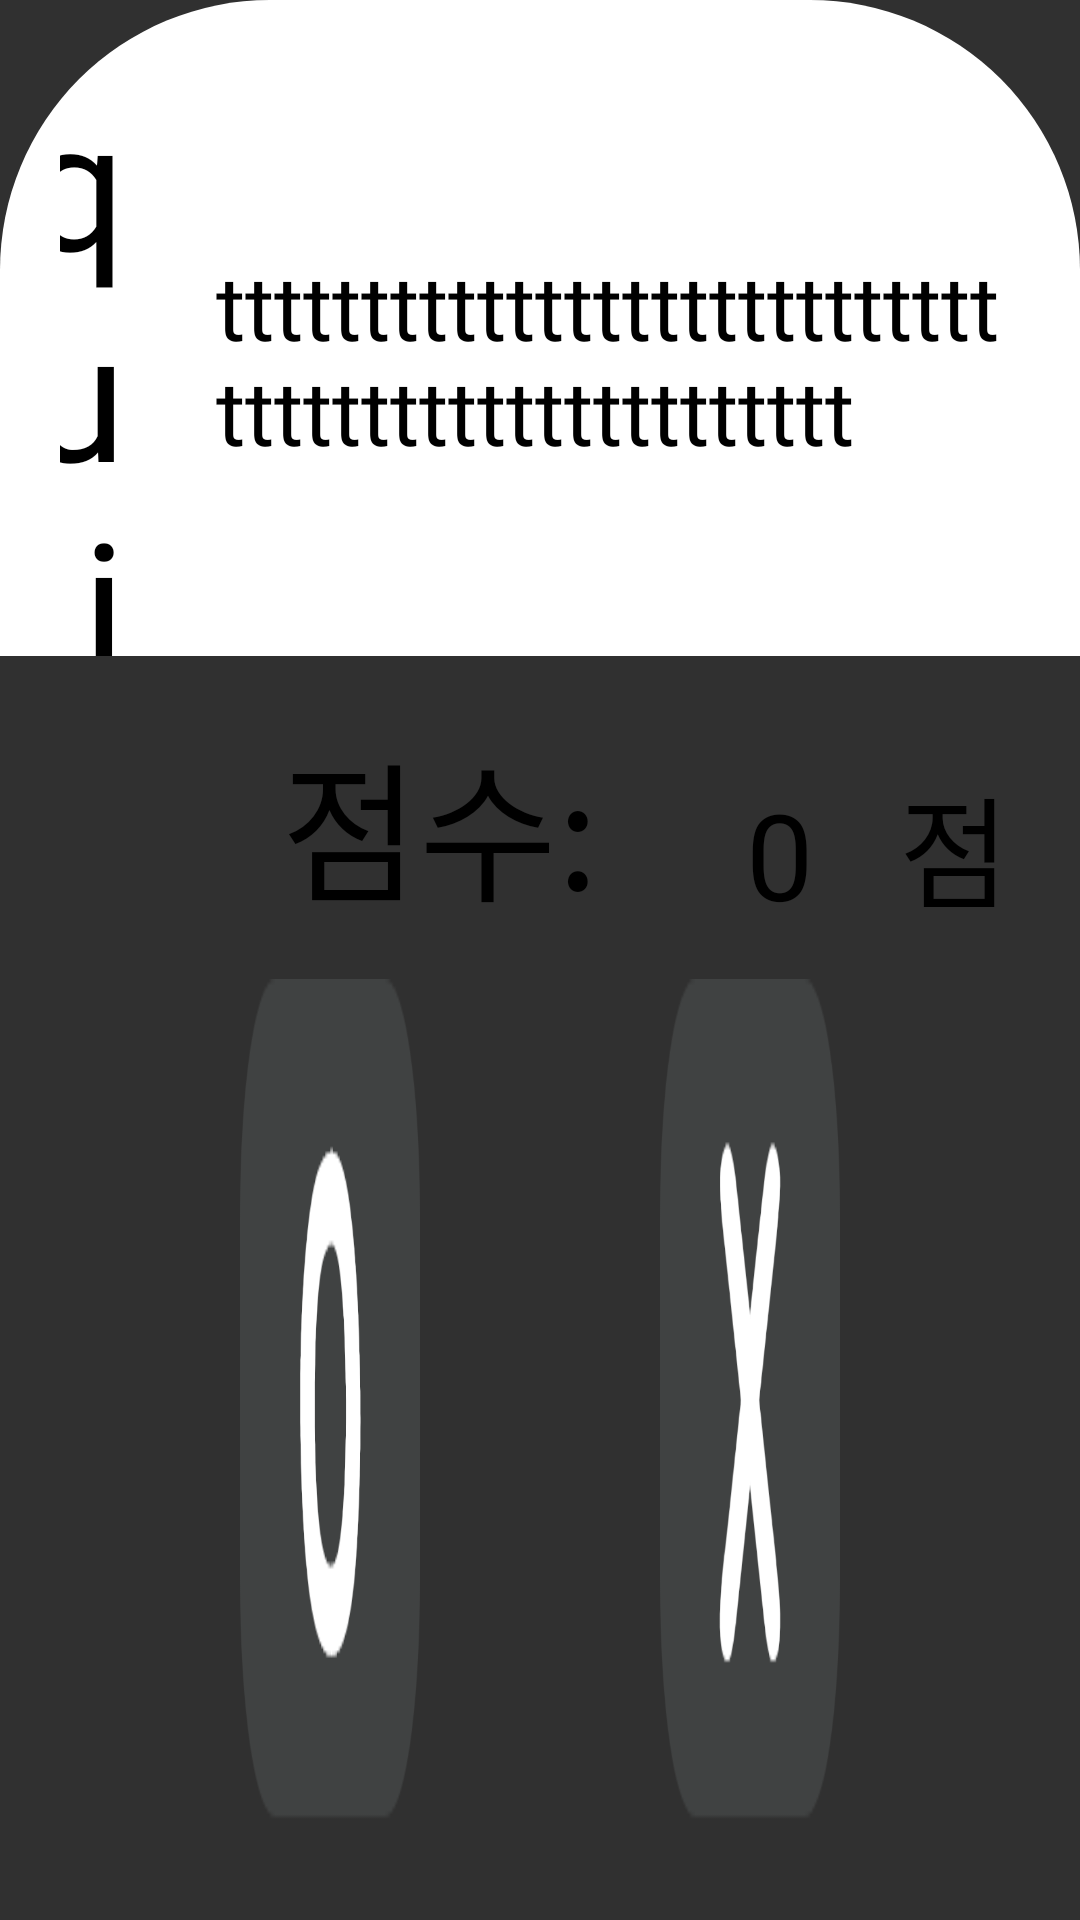

Layout XML and referenced resources for this Android screen:
<!-- AndroidManifest.xml: application theme Theme.AIcandoVer2 -->
<!-- res/layout/scene4_0_2.xml -->
<?xml version="1.0" encoding="utf-8"?>
<LinearLayout xmlns:android="http://schemas.android.com/apk/res/android"
    xmlns:app="http://schemas.android.com/apk/res-auto"
    xmlns:tools="http://schemas.android.com/tools"
    android:layout_width="match_parent"
    android:layout_height="match_parent"
    android:layout_gravity="center"
    android:foreground="@drawable/border_layout"
    android:orientation="vertical">

    <LinearLayout
        android:layout_width="match_parent"
        android:layout_height="0dp"
        android:layout_weight="2"
        android:background="@drawable/border1_layout"
        android:orientation="horizontal">

        <TextView
            android:id="@+id/quiz_num"
            android:layout_width="0dp"
            android:layout_height="match_parent"
            android:layout_weight="1"
            android:fontFamily="@font/bmjua"
            android:gravity="center|right"
            android:paddingLeft="20dp"
            android:paddingTop="20dp"
            android:paddingRight="30dp"
            android:text="quiz"
            android:textColor="#000000"
            android:textSize="60sp" />

        <TextView
            android:id="@+id/quiz"
            android:layout_width="0dp"
            android:layout_height="match_parent"
            android:layout_weight="4"
            android:fontFamily="@font/bmjua"
            android:gravity="center_vertical"
            android:paddingTop="20dp"
            android:paddingRight="20dp"
            android:text="ttttttttttttttttttttttttttttttttttttttttttttttttt"
            android:textColor="#000000"
            android:textSize="30sp" />
    </LinearLayout>

    <LinearLayout
        android:layout_width="match_parent"
        android:layout_height="wrap_content"
        android:orientation="horizontal"
        android:paddingTop="20dp">

        <TextView
            android:layout_width="wrap_content"
            android:layout_height="match_parent"
            android:layout_weight="4"
            android:fontFamily="@font/bmjua"
            android:gravity="bottom|right"
            android:text="점수:"
            android:textColor="#000000"
            android:textSize="50sp" />

        <TextView
            android:id="@+id/score"
            android:layout_width="100dp"
            android:layout_height="match_parent"
            android:fontFamily="@font/bmjua"
            android:gravity="bottom|center"
            android:paddingLeft="30dp"
            android:paddingRight="10dp"
            android:text="0"
            android:textColor="#000000"
            android:textSize="40sp" />

        <TextView
            android:layout_width="wrap_content"
            android:layout_height="match_parent"
            android:layout_weight="1"
            android:fontFamily="@font/bmjua"
            android:gravity="bottom|left"
            android:text="점"
            android:textColor="#000000"
            android:textSize="40sp" />

        <TextView
            android:id="@+id/textView7"
            android:layout_width="wrap_content"
            android:layout_height="match_parent"
            android:layout_weight="4"
            android:fontFamily="@font/bmjua"
            android:gravity="bottom|right"
            android:text="제한시간:"
            android:textColor="#000000"
            android:textSize="50sp"
            android:visibility="gone" />

        <TextView
            android:id="@+id/time"
            android:layout_width="wrap_content"
            android:layout_height="match_parent"
            android:layout_marginLeft="30dp"
            android:layout_marginRight="20dp"
            android:fontFamily="@font/bmjua"
            android:gravity="bottom|right"
            android:text="10"
            android:textColor="#000000"
            android:textSize="40sp"
            android:visibility="gone" />

        <TextView
            android:id="@+id/textView8"
            android:layout_width="wrap_content"
            android:layout_height="match_parent"
            android:layout_weight="1"
            android:fontFamily="@font/bmjua"
            android:gravity="bottom|left"
            android:text="초"
            android:textColor="#000000"
            android:textSize="40sp"
            android:visibility="gone" />

    </LinearLayout>

    <LinearLayout
        android:layout_width="match_parent"
        android:layout_height="0dp"
        android:layout_weight="3">

        <Button
            android:id="@+id/o"
            android:layout_width="0dp"
            android:layout_height="match_parent"
            android:layout_marginLeft="80dp"
            android:layout_marginTop="15dp"
            android:layout_marginRight="40dp"
            android:layout_marginBottom="30dp"
            android:layout_weight="1"
            android:background="@drawable/o_btn" />

        <Button
            android:id="@+id/x"
            android:layout_width="0dp"
            android:layout_height="match_parent"
            android:layout_marginLeft="40dp"
            android:layout_marginTop="15dp"
            android:layout_marginRight="80dp"
            android:layout_marginBottom="30dp"
            android:layout_weight="1"
            android:background="@drawable/x_btn" />
    </LinearLayout>

</LinearLayout>
<!-- resources referenced by this layout -->
<resources>
  <!-- drawable border1_layout (drawable) -->
  <?xml version="1.0" encoding="utf-8"?>
  <shape xmlns:android="http://schemas.android.com/apk/res/android"
      android:shape="rectangle">
  
      <solid android:color="@color/white"/>
  
      <corners
          android:topLeftRadius="90dp"
          android:topRightRadius="90dp"/>
  </shape>
  <!-- drawable border_layout (drawable) -->
  <?xml version="1.0" encoding="utf-8"?>
  <shape xmlns:android="http://schemas.android.com/apk/res/android"
      android:padding="100dp"
      android:shape="rectangle">
  
      <stroke
          android:width="25dp"
          android:color="#404242"/>
      <corners
          android:radius="50dp"/>
  </shape>
  <!-- drawable o_btn (drawable) -->
  <?xml version="1.0" encoding="utf-8"?>
  <selector xmlns:android="http://schemas.android.com/apk/res/android">
  
      <item android:state_pressed="true" android:drawable="@drawable/o_btn_af"/>
      <item android:state_pressed="false" android:drawable="@drawable/o_btn_bf"/>
  </selector>
  <!-- drawable x_btn (drawable) -->
  <?xml version="1.0" encoding="utf-8"?>
  <selector xmlns:android="http://schemas.android.com/apk/res/android">
  
      <item android:state_pressed="true" android:drawable="@drawable/x_btn_af"/>
      <item android:state_pressed="false" android:drawable="@drawable/x_btn_bf"/>
  </selector>
  <style name="Theme.AIcandoVer2" parent="Theme.AppCompat.NoActionBar">
          
          <item name="colorPrimary">@color/purple_500</item>
          <item name="colorPrimaryVariant">#D2FFCC80</item>
          <item name="colorOnPrimary">@color/white</item>
          
          <item name="colorSecondary">@color/teal_200</item>
          <item name="colorSecondaryVariant">#D281D4FA</item>
          <item name="colorOnSecondary">#00000000</item>
          
          <item name="android:statusBarColor" tools:targetApi="l">?attr/colorPrimaryVariant</item>
          
          <item name="android:textViewStyle">@style/customTextViewFontStyle</item>
          <item name="android:buttonStyle">@style/customButtonFontStyle</item>
          <item name="android:editTextStyle">@style/customEditTextFontStyle</item>
          <item name="android:radioButtonStyle">@style/customRadioButtonFontStyle</item>
          <item name="android:checkboxStyle">@style/customCheckboxFontStyle</item>
      </style>
  <!-- drawable o_btn_af: png bitmap (drawable, 6326 bytes) -->
  <!-- drawable o_btn_bf: png bitmap (drawable, 6256 bytes) -->
  <!-- drawable x_btn_af: png bitmap (drawable, 6239 bytes) -->
  <!-- drawable x_btn_bf: png bitmap (drawable, 6075 bytes) -->
  <!-- not gathered from this repository: default colours our renderer supplied (Android Studio template values) -->
  <color name="purple_500">#FF6200EE</color>
  <color name="teal_200">#FF03DAC5</color>
  <color name="white">#FFFFFFFF</color>
</resources>
